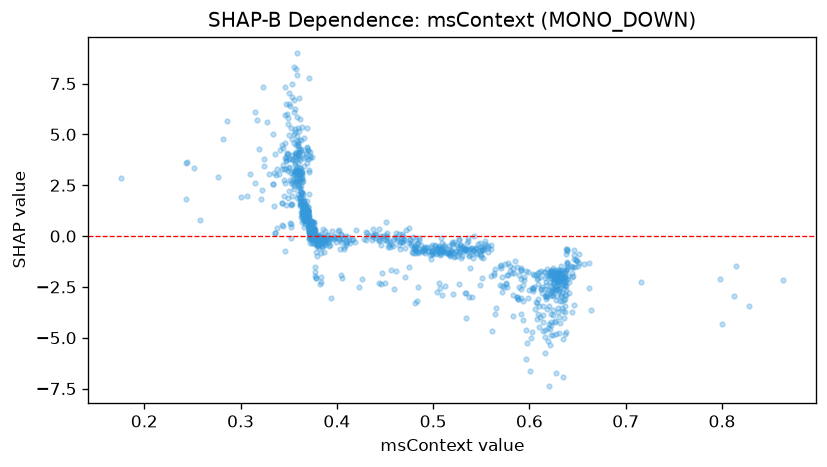

The table this chart was drawn from, first rows:
feature_value, shap_value
0.3668, 0.8255
0.5652, -3.554
0.6295, -3.534
0.4762, -0.1205
0.528, -0.712
0.4305, 0.2049
0.4918, -0.5478
0.4908, -0.6553
0.6225, -2.435
0.633, -2.209
0.551, -0.7047
0.4795, -0.566
0.6467, -0.9068
0.3817, -0.0413
0.4748, 0.3869
0.3823, -0.04387
0.3658, 1.548
0.4027, -0.1819
0.5523, -0.6648
0.6323, -4.264
0.465, -0.4202
0.4848, -0.8509
0.3705, 0.99
0.6355, -2.22
0.546, -0.8604
0.6227, -1.78
0.4435, -2.315
0.608, -2.094
0.4823, -0.7126
0.3702, 0.7719
0.5242, -0.9642
0.6292, -1.681
0.457, -0.3732
0.499, -0.8576
0.4773, -0.3559
0.3598, 3.06
0.5635, -1.825
0.6233, -2.954
0.5962, -1.695
0.587, -1.497
0.5063, -0.8108
0.4378, -0.07017
0.634, -2.083
0.6265, -1.788
0.4457, -0.01927
0.649, -1.231
0.4125, -0.1748
0.5822, -1.828
0.47, -0.1333
0.5073, -0.6247
0.6373, -1.764
0.6292, -2.425
0.5913, -1.661
0.4545, -0.2155
0.6187, -1.632
0.495, -0.7104
0.4185, -0.2937
0.4058, -2.048
0.4473, -1.82
0.57, -1.555
... 1,073 more rows
